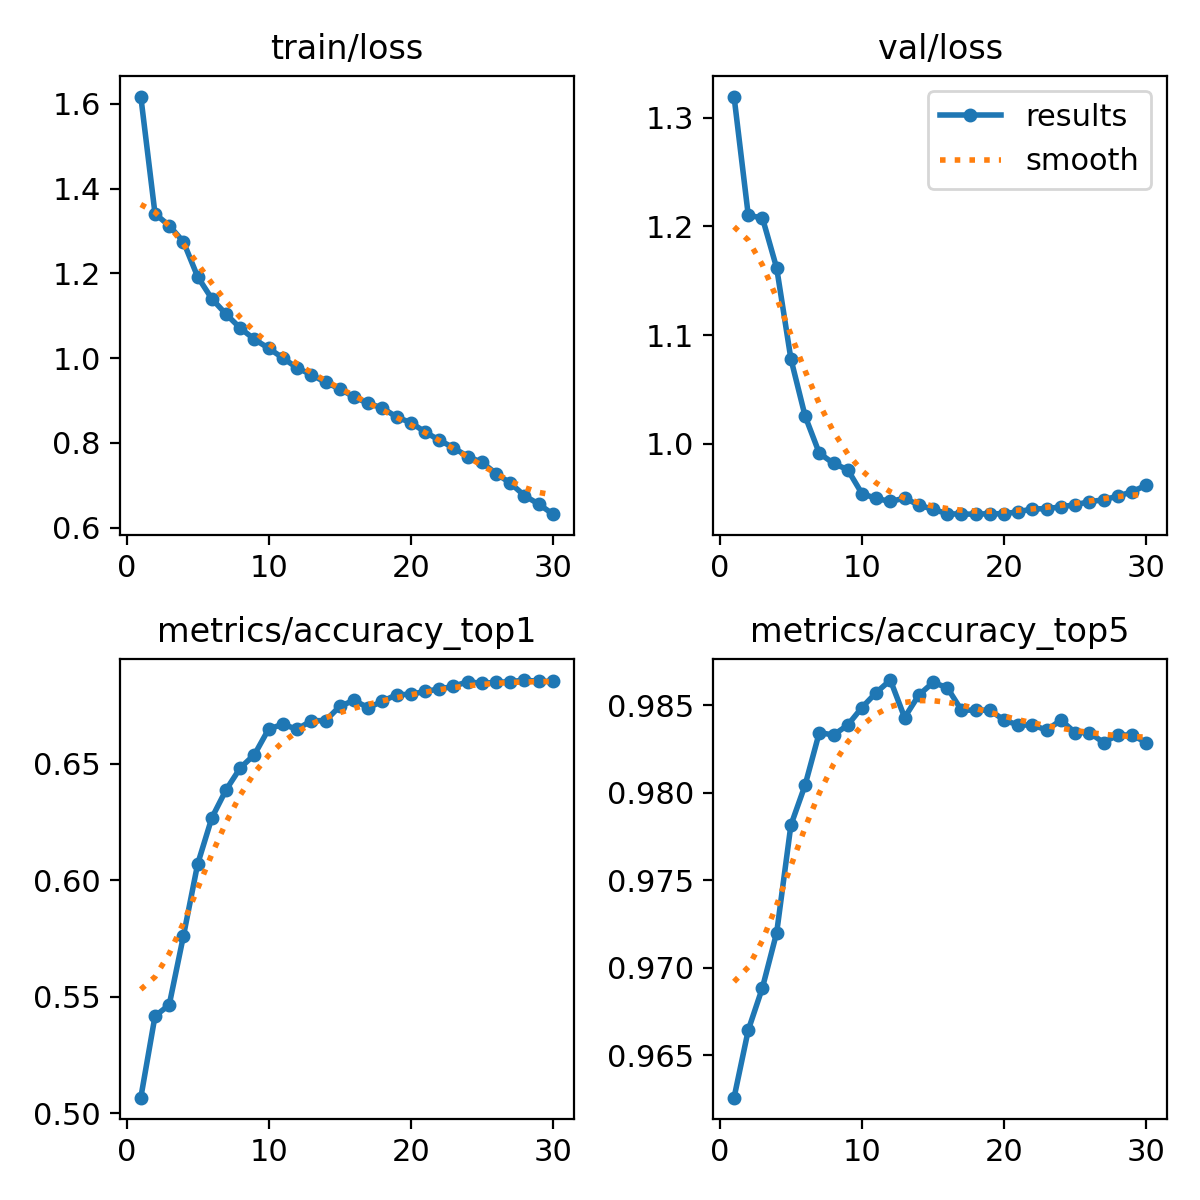

The file beside this chart, header and first rows:
epoch, time, train/loss, metrics/accuracy_top1, metrics/accuracy_top5, val/loss, lr/pg0, lr/pg1, lr/pg2
1, 386.1, 1.617, 0.5067, 0.9626, 1.319, 0.003332, 0.003332, 0.003332
2, 746.1, 1.341, 0.5417, 0.9664, 1.21, 0.006446, 0.006446, 0.006446
3, 1100, 1.313, 0.5466, 0.9689, 1.208, 0.009339, 0.009339, 0.009339
4, 1448, 1.275, 0.5761, 0.972, 1.162, 0.00901, 0.00901, 0.00901
5, 1808, 1.192, 0.607, 0.9781, 1.078, 0.00868, 0.00868, 0.00868
6, 2190, 1.14, 0.6269, 0.9804, 1.026, 0.00835, 0.00835, 0.00835
7, 2542, 1.104, 0.6389, 0.9834, 0.9914, 0.00802, 0.00802, 0.00802
8, 2895, 1.071, 0.6483, 0.9833, 0.9821, 0.00769, 0.00769, 0.00769
9, 3246, 1.045, 0.654, 0.9839, 0.9762, 0.00736, 0.00736, 0.00736
10, 3599, 1.023, 0.665, 0.9849, 0.9543, 0.00703, 0.00703, 0.00703
11, 3952, 1, 0.667, 0.9857, 0.9498, 0.0067, 0.0067, 0.0067
12, 4301, 0.9772, 0.6649, 0.9864, 0.947, 0.00637, 0.00637, 0.00637
13, 4646, 0.9612, 0.6686, 0.9843, 0.9501, 0.00604, 0.00604, 0.00604
14, 4990, 0.943, 0.6686, 0.9856, 0.9438, 0.00571, 0.00571, 0.00571
15, 5336, 0.9278, 0.6747, 0.9863, 0.9398, 0.00538, 0.00538, 0.00538
16, 5698, 0.9085, 0.6773, 0.986, 0.9358, 0.00505, 0.00505, 0.00505
17, 6051, 0.8935, 0.6741, 0.9847, 0.9354, 0.00472, 0.00472, 0.00472
18, 6404, 0.8828, 0.6769, 0.9847, 0.9355, 0.00439, 0.00439, 0.00439
19, 6757, 0.8612, 0.6797, 0.9847, 0.9357, 0.00406, 0.00406, 0.00406
20, 7110, 0.848, 0.6799, 0.9841, 0.9357, 0.00373, 0.00373, 0.00373
21, 7465, 0.8261, 0.6811, 0.9839, 0.9376, 0.0034, 0.0034, 0.0034
22, 7820, 0.8067, 0.6821, 0.9839, 0.9402, 0.00307, 0.00307, 0.00307
23, 8175, 0.7889, 0.6833, 0.9836, 0.9404, 0.00274, 0.00274, 0.00274
24, 8528, 0.768, 0.6853, 0.9841, 0.9421, 0.00241, 0.00241, 0.00241
25, 8881, 0.7545, 0.6846, 0.9834, 0.9441, 0.00208, 0.00208, 0.00208
26, 9237, 0.728, 0.685, 0.9834, 0.9467, 0.00175, 0.00175, 0.00175
27, 9588, 0.7054, 0.6853, 0.9829, 0.9486, 0.00142, 0.00142, 0.00142
28, 9941, 0.6757, 0.686, 0.9833, 0.9519, 0.00109, 0.00109, 0.00109
29, 10294, 0.6558, 0.6854, 0.9833, 0.956, 0.00076, 0.00076, 0.00076
30, 10646, 0.632, 0.6854, 0.9829, 0.962, 0.00043, 0.00043, 0.00043
